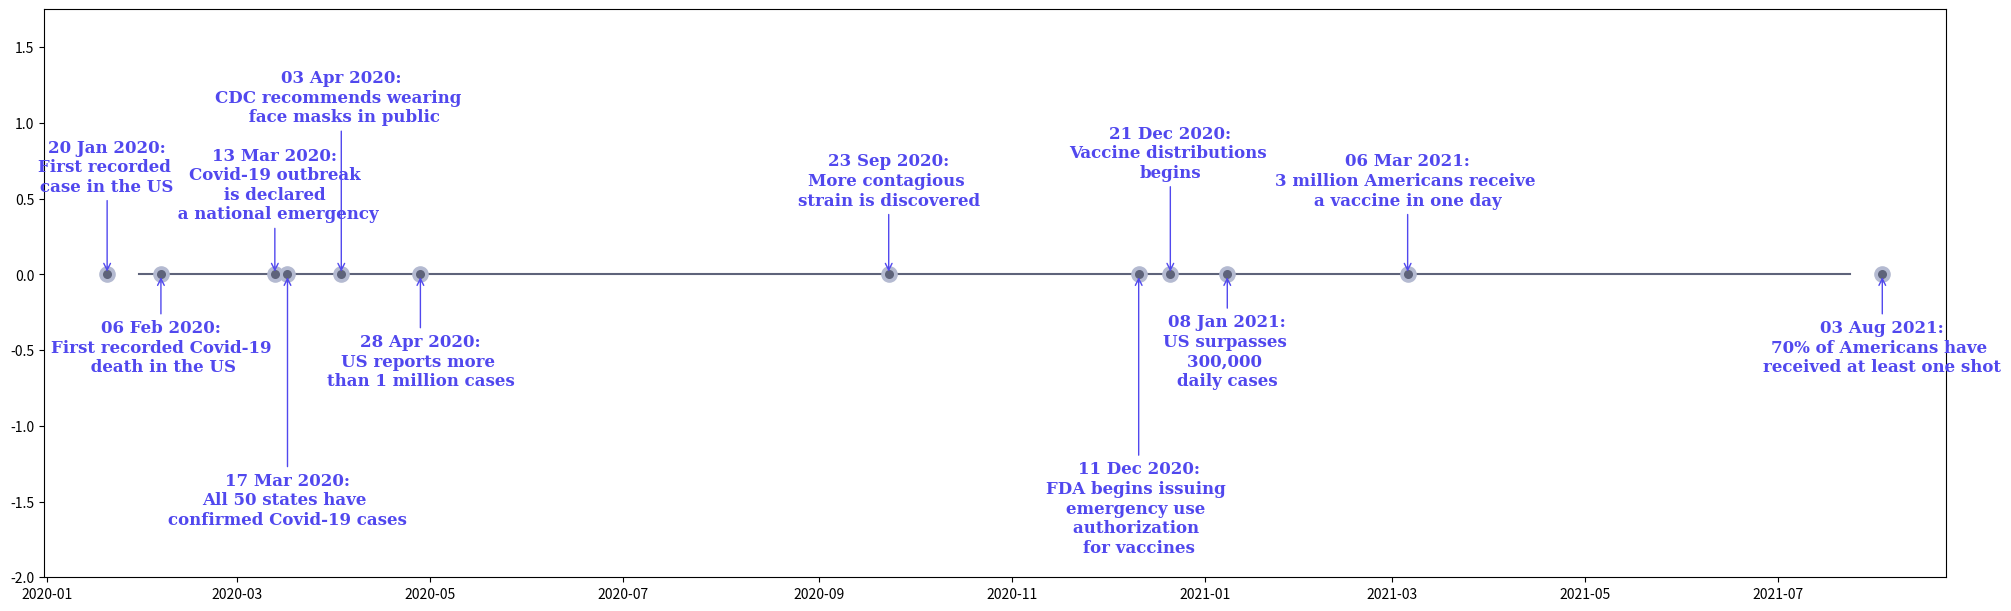

Write Python code to recreate this figure. (Note: this script raises an exception after producing the figure.)
import matplotlib.pyplot as plt
import numpy as np
from datetime import date, timedelta

# Data
dates = [
    date(2020, 1, 20), 
    date(2020, 2, 6), 
    date(2020, 3, 13), 
    date(2020, 3, 17), 
    date(2020, 4, 3), 
    date(2020, 4, 28),
    date(2020, 9, 23),
    date(2020, 12, 11),
    date(2020, 12, 21),
    date(2021, 1, 8),
    date(2021, 3, 6),
    date(2021, 8, 3)
]

# Extend min_date and max_date by some days for better visualization
min_date = min(dates) - timedelta(days=20)
max_date = max(dates) + timedelta(days=20)

# Labels
labels = [
    'First recorded \ncase in the US', 
    'First recorded Covid-19\n death in the US', 
    'Covid-19 outbreak\n is declared \n a national emergency', 
    'All 50 states have \nconfirmed Covid-19 cases', 
    'CDC recommends wearing \n face masks in public', 
    'US reports more \nthan 1 million cases',
    'More contagious \nstrain is discovered',
    'FDA begins issuing \nemergency use \nauthorization \nfor vaccines',
    'Vaccine distributions \nbegins',
    'US surpasses \n300,000 \ndaily cases',
    '3 million Americans receive \na vaccine in one day',
    '70% of Americans have \nreceived at least one shot'
]

# Labels with associated dates
labels = ['{0:%d %b %Y}:\n{1}'.format(d, l) for l, d in zip(labels, dates)]

# Plot
fig, ax = plt.subplots(figsize=(20, 6), constrained_layout=True)
ax.set_ylim(-2, 1.75)
ax.set_xlim(min_date, max_date)
ax.axhline(0, xmin=0.05, xmax=0.95, c='#5E637A', zorder=1)  # Change the color here

ax.scatter(dates, np.zeros(len(dates)), s=120, c='#B4BAD1', zorder=2)
ax.scatter(dates, np.zeros(len(dates)), s=30, c='#5E637A', zorder=3)

# Custom offsets for labels
label_offsets = [0.6, -0.7, 0.4, -1.8, 1.1, -0.8, 0.5, -2, 0.7, -0.8, 0.5, -0.7]

# Add annotations
for i, (l, d) in enumerate(zip(labels, dates)):
    offset = label_offsets[i] * 100  # Adjust multiplier as needed
    ax.annotate(l, (d, 0), xytext=(0, offset), textcoords='offset points',
                ha='center', fontfamily='serif', fontweight='bold', color='#5148EE',
                fontsize=12, arrowprops=dict(arrowstyle="->", color='#5148EE'))

# Stems
stems = np.zeros(len(dates))
stems[::2] = 0.3
stems[1::2] = -0.3   
markerline, stemline, baseline = ax.stem(dates, stems, use_line_collection=True)
plt.setp(markerline, marker=',', color='#5E637A')
plt.setp(stemline, color='#5E637A')

axis_color = '#5E637A'
# Hide lines around chart
for spine in ["left", "top", "right", "bottom"]:
    ax.spines[spine].set_visible(False)

# Hide tick labels
ax.set_xticks([])
ax.set_yticks([])

# Title
ax.set_title('Important Milestones in the Covid-19 Pandemic', fontweight="bold", fontfamily='serif', fontsize=16, color='#5148EE')

# Show the plot
plt.show()
